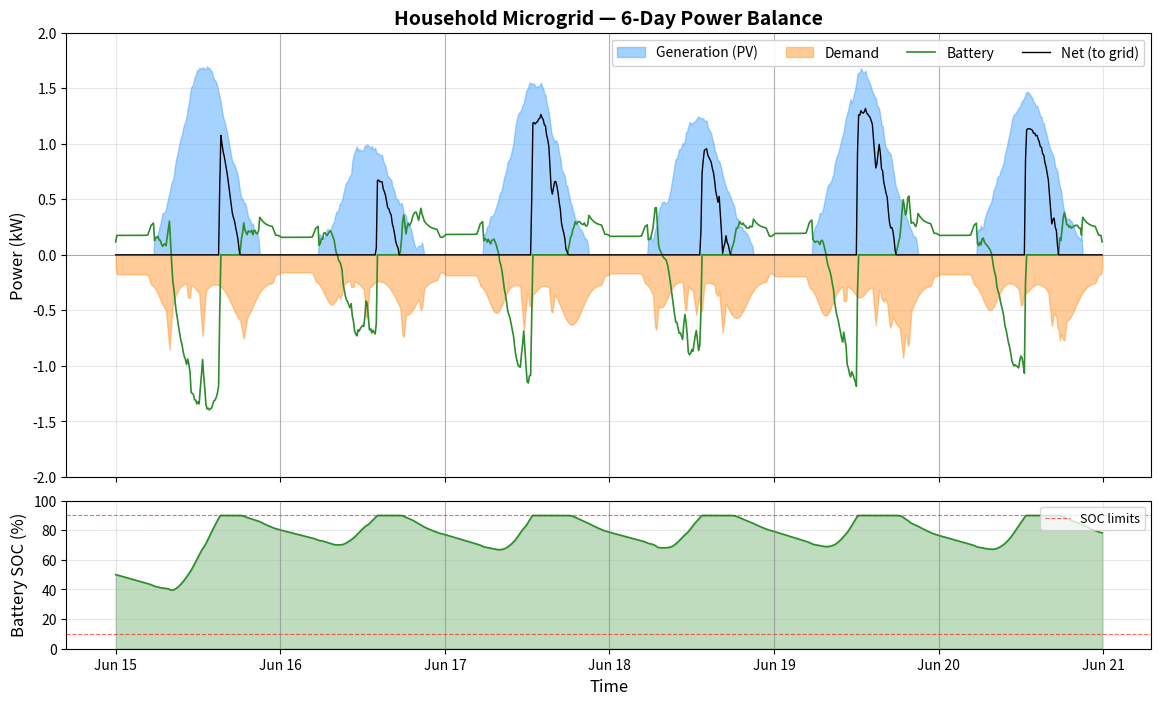

This figure's Python source:
"""
Household Microgrid Model — Single Node Simulation
====================================================
Models a single household node with:
  - PV generation (solar pattern with weather noise)
  - Household demand (realistic daily load profile)
  - Battery storage (charge on surplus, discharge on deficit)
  - Net power = Generation - Demand ± Battery

Produces a 6-day time-series plot similar to the reference figure.
"""

import numpy as np
import matplotlib.pyplot as plt
import matplotlib.dates as mdates
from datetime import datetime, timedelta

# ─── Simulation Parameters ───────────────────────────────────────────
np.random.seed(42)

DAYS = 6
DT_MIN = 10  # time resolution: 10 minutes
STEPS_PER_DAY = 24 * 60 // DT_MIN  # 144 steps per day
N = DAYS * STEPS_PER_DAY

# Battery parameters
BATTERY_CAPACITY_KWH = 14.0      # total capacity
BATTERY_MAX_POWER_KW = 5.0      # max charge/discharge rate
BATTERY_EFF = 0.92              # round-trip efficiency (sqrt for each direction)
SOC_MIN = 0.1                   # minimum state of charge
SOC_MAX = 0.9                   # maximum state of charge

# ─── Time Axis ───────────────────────────────────────────────────────
start = datetime(2025, 6, 15, 0, 0)  # summer week
time = [start + timedelta(minutes=DT_MIN * i) for i in range(N)]
hours = np.array([(t.hour + t.minute / 60) for t in time])
day_index = np.array([t.day - start.day for t in time])


# ─── PV Generation Model ────────────────────────────────────────────
def generate_pv(hours, n_steps, days):
    """
    Realistic PV generation:
    - Bell-shaped solar curve peaking around 12:00-13:00
    - Cloud transients modeled as correlated noise
    - Day-to-day variation (some days cloudier)
    """
    pv = np.zeros(n_steps)
    for i in range(n_steps):
        h = hours[i]
        # Solar envelope: sunrise ~5:30, sunset ~21:00 (UK summer)
        if 5.5 < h < 21.0:
            # Gaussian-ish solar curve centered at 13:00
            solar = np.exp(-0.5 * ((h - 13.0) / 3.5) ** 2)
        else:
            solar = 0.0
        pv[i] = solar

    # Scale to realistic peak (~0.8-1.0 kW for a typical UK residential PV)
    pv *= 1.8

    # Day-to-day cloud factor (some days are cloudier)
    daily_cloud = np.array([0.95, 0.55, 0.85, 0.70, 0.90, 0.80])
    for d in range(days):
        mask = day_index == d
        pv[mask] *= daily_cloud[d % len(daily_cloud)]

    # Intra-day cloud transients (correlated noise)
    cloud_noise = np.random.normal(0, 0.08, n_steps)
    # Smooth the noise to make cloud events correlated over ~30-60 min
    kernel_size = 5  # 50 minutes smoothing
    kernel = np.ones(kernel_size) / kernel_size
    cloud_noise = np.convolve(cloud_noise, kernel, mode='same')
    pv = pv + cloud_noise * (pv > 0.05)  # only add noise during daylight

    pv = np.clip(pv, 0, None)
    return pv


# ─── Household Demand Model ─────────────────────────────────────────
def generate_demand(hours, n_steps, days):
    """
    Realistic UK household demand profile:
    - Base load ~0.2-0.3 kW (fridge, standby, etc.)
    - Morning peak ~7:00-9:00 (breakfast, heating water)
    - Evening peak ~17:00-21:00 (cooking, entertainment)
    - Low overnight
    - Random appliance spikes (kettle, oven, etc.)
    """
    demand = np.zeros(n_steps)

    for i in range(n_steps):
        h = hours[i]

        # Base load
        base = 0.25

        # Morning peak
        morning = 0.25 * np.exp(-0.5 * ((h - 7.5) / 1.0) ** 2)

        # Evening peak (larger)
        evening = 0.35 * np.exp(-0.5 * ((h - 18.5) / 1.5) ** 2)

        # Lunch bump
        lunch = 0.10 * np.exp(-0.5 * ((h - 12.5) / 0.8) ** 2)

        # Late night dip
        night_factor = 1.0
        if h < 5 or h > 23:
            night_factor = 0.7

        demand[i] = (base + morning + evening + lunch) * night_factor

    # Day-to-day variation
    daily_factor = np.array([1.0, 0.9, 1.05, 0.95, 1.1, 1.0])
    for d in range(days):
        mask = day_index == d
        demand[mask] *= daily_factor[d % len(daily_factor)]

    # Random appliance spikes (kettle = 2-3 kW for a few minutes, etc.)
    for d in range(days):
        n_spikes = np.random.randint(3, 7)
        for _ in range(n_spikes):
            spike_step = np.random.randint(
                d * STEPS_PER_DAY + 6 * 6,  # after 6 AM
                min((d + 1) * STEPS_PER_DAY - 3 * 6, n_steps - 3)  # before 9:30 PM
            )
            spike_mag = np.random.uniform(0.15, 0.4)
            spike_dur = np.random.randint(1, 4)  # 10-30 minutes
            end = min(spike_step + spike_dur, n_steps)
            demand[spike_step:end] += spike_mag

    # Smooth slightly to avoid unrealistic jagged edges
    kernel = np.ones(3) / 3
    demand = np.convolve(demand, kernel, mode='same')

    return demand


# ─── Battery Control Strategy ───────────────────────────────────────
def simulate_battery(generation, demand, n_steps, dt_hours):
    """
    Simple self-consumption maximization strategy:
    - Surplus PV → charge battery (up to max rate & SOC limit)
    - Deficit → discharge battery (down to min SOC)
    - Net power = what flows to/from the grid through PCC
    """
    soc = np.zeros(n_steps)  # state of charge in kWh
    battery_power = np.zeros(n_steps)  # positive = discharging, negative = charging
    net_power = np.zeros(n_steps)

    soc[0] = BATTERY_CAPACITY_KWH * 0.5  # start at 50% SOC

    for i in range(n_steps):
        surplus = generation[i] - demand[i]  # positive = excess PV

        if surplus > 0:
            # Try to charge battery
            max_charge = min(
                surplus,
                BATTERY_MAX_POWER_KW,
                (BATTERY_CAPACITY_KWH * SOC_MAX - soc[i]) / (dt_hours * np.sqrt(BATTERY_EFF))
            )
            max_charge = max(max_charge, 0)
            battery_power[i] = -max_charge  # negative = charging
            energy_stored = max_charge * dt_hours * np.sqrt(BATTERY_EFF)
            net_power[i] = surplus - max_charge  # remaining surplus → grid

        else:
            # Try to discharge battery to cover deficit
            deficit = -surplus
            max_discharge = min(
                deficit,
                BATTERY_MAX_POWER_KW,
                (soc[i] - BATTERY_CAPACITY_KWH * SOC_MIN) / (dt_hours / np.sqrt(BATTERY_EFF))
            )
            max_discharge = max(max_discharge, 0)
            battery_power[i] = max_discharge  # positive = discharging
            energy_released = max_discharge * dt_hours / np.sqrt(BATTERY_EFF)
            net_power[i] = -(deficit - max_discharge)  # remaining deficit ← grid (negative)

        # Update SOC
        if i < n_steps - 1:
            if battery_power[i] < 0:  # charging
                soc[i + 1] = soc[i] + (-battery_power[i]) * dt_hours * np.sqrt(BATTERY_EFF)
            else:  # discharging
                soc[i + 1] = soc[i] - battery_power[i] * dt_hours / np.sqrt(BATTERY_EFF)
            soc[i + 1] = np.clip(soc[i + 1],
                                  BATTERY_CAPACITY_KWH * SOC_MIN,
                                  BATTERY_CAPACITY_KWH * SOC_MAX)

    return battery_power, net_power, soc


# ─── Run Simulation ─────────────────────────────────────────────────
generation = generate_pv(hours, N, DAYS)
demand = generate_demand(hours, N, DAYS)
dt_hours = DT_MIN / 60.0
battery_power, net_power, soc = simulate_battery(generation, demand, N, dt_hours)


# ─── Plotting (matching reference style) ────────────────────────────
fig, axes = plt.subplots(2, 1, figsize=(14, 8), height_ratios=[3, 1],
                          sharex=True, gridspec_kw={'hspace': 0.08})

ax1 = axes[0]

# Fill areas for generation and demand
ax1.fill_between(time, generation, alpha=0.5, color='#4DA6FF', label='Generation (PV)', zorder=2)
ax1.fill_between(time, -demand, alpha=0.5, color='#FF9933', label='Demand', zorder=2)

# Battery power line
ax1.plot(time, battery_power, color='#2D8C2D', linewidth=1.2, label='Battery', zorder=3)

# Net power line
ax1.plot(time, net_power, color='black', linewidth=1.0, label='Net (to grid)', zorder=4)

ax1.axhline(y=0, color='gray', linewidth=0.5, linestyle='-', zorder=1)
ax1.set_ylabel('Power (kW)', fontsize=12)
ax1.set_ylim(-2.0, 2.0)
ax1.legend(loc='upper right', fontsize=10, ncol=4, framealpha=0.9)
ax1.set_title('Household Microgrid — 6-Day Power Balance', fontsize=14, fontweight='bold')
ax1.grid(True, alpha=0.3)

# Day separators
for d in range(1, DAYS):
    day_start = start + timedelta(days=d)
    ax1.axvline(x=day_start, color='gray', linewidth=0.8, linestyle='-', alpha=0.5)

# ─── SOC subplot ────────────────────────────────────────────────────
ax2 = axes[1]
soc_pct = soc / BATTERY_CAPACITY_KWH * 100
ax2.fill_between(time, soc_pct, alpha=0.3, color='#2D8C2D')
ax2.plot(time, soc_pct, color='#2D8C2D', linewidth=1.2)
ax2.axhline(y=SOC_MIN * 100, color='red', linewidth=0.8, linestyle='--', alpha=0.6, label='SOC limits')
ax2.axhline(y=SOC_MAX * 100, color='red', linewidth=0.8, linestyle='--', alpha=0.6)
ax2.set_ylabel('Battery SOC (%)', fontsize=12)
ax2.set_ylim(0, 100)
ax2.set_xlabel('Time', fontsize=12)
ax2.legend(loc='upper right', fontsize=9)
ax2.grid(True, alpha=0.3)

# Day separators
for d in range(1, DAYS):
    day_start = start + timedelta(days=d)
    ax2.axvline(x=day_start, color='gray', linewidth=0.8, linestyle='-', alpha=0.5)

# Format x-axis
ax2.xaxis.set_major_formatter(mdates.DateFormatter('%b %d'))
ax2.xaxis.set_major_locator(mdates.DayLocator())
plt.xticks(rotation=0)

plt.tight_layout()
plt.savefig('household_microgrid.png', dpi=150, bbox_inches='tight')
#plt.savefig('/sessions/modest-clever-euler/mnt/outputs/household_microgrid.png', dpi=150, bbox_inches='tight')
plt.show()

print("\n✓ Plot saved to household_microgrid.png")

# ─── Summary Statistics ─────────────────────────────────────────────
total_gen = np.sum(generation) * dt_hours
total_demand = np.sum(demand) * dt_hours
total_exported = np.sum(net_power[net_power > 0]) * dt_hours
total_imported = -np.sum(net_power[net_power < 0]) * dt_hours
self_consumption = total_gen - total_exported

print(f"\n{'='*50}")
print(f"  Simulation Summary ({DAYS} days)")
print(f"{'='*50}")
print(f"  Total PV generation:   {total_gen:.2f} kWh")
print(f"  Total demand:          {total_demand:.2f} kWh")
print(f"  Self-consumption:      {self_consumption:.2f} kWh ({self_consumption/total_gen*100:.1f}%)")
print(f"  Exported to grid:      {total_exported:.2f} kWh")
print(f"  Imported from grid:    {total_imported:.2f} kWh")
print(f"  Self-sufficiency:      {(1 - total_imported/total_demand)*100:.1f}%")
print(f"{'='*50}")
